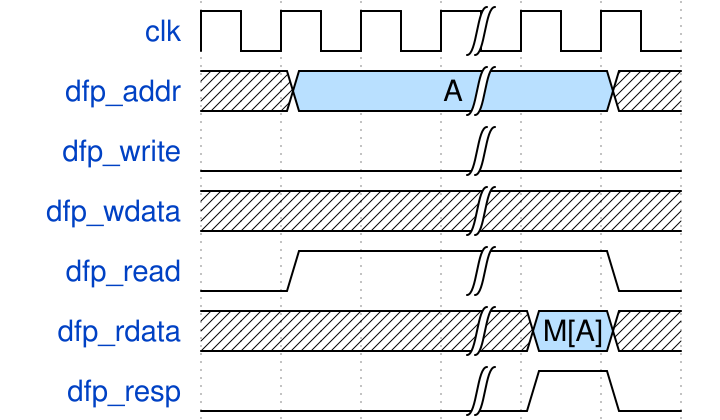

The timing diagram above was drawn with WaveDrom. Write its source.

{signal:
  [
    {name: "clk"      , wave: "p..|.."},
    {name: "dfp_addr" , wave: "x5.|.x", data: ["A"]},
    {name: "dfp_write", wave: "0..|.."},
    {name: "dfp_wdata", wave: "x..|.."},
    {name: "dfp_read" , wave: "01.|.0"},
    {name: "dfp_rdata", wave: "x..|5x", data: ["M[A]"]},
    {name: "dfp_resp" , wave: "0..|10"}
  ],
  config: { hscale: 1 }
}
